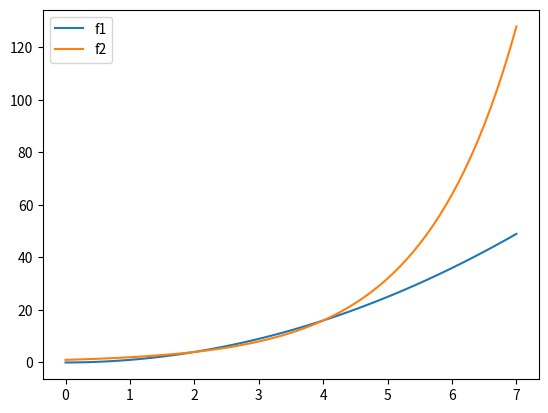

Source code (Python):
# Respuesta

# Respuesta

import numpy as np

def f1(x):
    return np.power(x, 2)

def f2(x):
    return np.power(2,x)

# Respuesta

# Respuesta

# Respuesta

# Respuesta

# Respuesta

from PIL import Image
import numpy as np

pixels = [
   [54, 93, 71, 168],
   [122, 54, 167, 93],
   [71, 167, 54, 122],
   [167, 82, 23, 54]
]

# Podéis utilizar la siguiente función para generar una imagen a partir de un array de píxeles.
# Por ejemplo, generate_png(pixels)
def generate_png(matriz):
    # Nos aseguramos que la matriz es un array de numpy
    pixels = np.array(matriz, dtype=np.uint8)

    # Utilizamos la librería PIL para crear una imagen a partir de una array de píxeles
    imagen = Image.fromarray(pixels)
    imagen.save('generated.png')

# Respuesta

import numpy as np

def f1(x):
    return np.exp(-x)

def f2(x):
    return np.exp(-x) * np.sin(2 * np.pi * x)

# Respuesta

# Respuesta

# Respuesta

# Respuesta

# Respuesta

# Respuesta

# Respuesta

# El enunciado nos pide realizar dos operaciones: el determinante de matrices y el valor absoluto.
# Ambas funciones se encuentran disponibles a numpy.
from numpy.linalg import det
from numpy import absolute

# Definimos la función
def abs_det(A, B):
    return absolute(det(A) * det(B))

import numpy as np

# Podemos definir la matriz de forma manual como una lista de listas
m0 = np.array([[1, 0, 0, 0, 0, 0, 0, 0, 0, 0,], [0, 1, 0, 0, 0, 0, 0, 0, 0, 0,], 
              [0, 0, 1, 0, 0, 0, 0, 0, 0, 0], [0, 0, 0, 1, 0, 0, 0, 0, 0, 0], 
              [0, 0, 0, 0, 1, 0, 0, 0, 0, 0], [0, 0, 0, 0, 0, 1, 0, 0, 0, 0],
              [0, 0, 0, 0, 0, 0, 1, 0, 0, 0], [0, 0, 0, 0, 0, 0, 0, 1, 0, 0],
              [0, 0, 0, 0, 0, 0, 0, 0, 1, 0], [0, 0, 0, 0, 0, 0, 0, 0, 0, 1]])

# O empezando por una 10x10 con todos los elementos iguales a 0 y asignar 1s a la diagonal
# recorriendo la matriz por filas y columnas
m1 = np.zeros((10,10), dtype=int)
for i, r in enumerate(m1):
    r[i] = 1

# Por otro lado, definimos la identidad 10x10 utilizando el constructor “built-in"
m2 = np.identity(10, dtype=int)

# Y realizamos la comparación. Para hacerlo podemos utilizar el método array_equal de numpy 
# que nos compara si dos arrays son iguales
print(np.array_equal(m0, m2))
print(np.array_equal(m1, m2))

# También podemos comprobar que la comparación falla si modificamos cualquier valor de la matriz
m0[1, 2] = 1
print(np.array_equal(m0, m2))

import numpy as np

def f1(x):
    return np.power(x, 2)

def f2(x):
    return np.power(2,x)

%matplotlib inline
import matplotlib.pyplot as plt

# El enunciado nos indica que el punto inicial es 0, el final es 7 y la resolució es 0.1
start = 0
end = 7
res = 0.1


# Definimos los arrays de valores con arange. Tenemo que sumar 0.1 al final dado que arange
# funciona de forma análoga a range [inicio, final)

# Ambas gráficas comparten el mismo eje x
x = np.arange(start, end+res, res)

# Y los arrays a y b corresponden a los ejes y para f1 y f2 respectivamente. Para calcularlos
# simplemente evaluamos las dos funciones con los valores de x
a = [f1(val) for val in x]
b = [f2(val) for val in x]

plt.plot(x, a)
plt.plot(x, b)

plt.legend(["f1", "f2"])
plt.show()